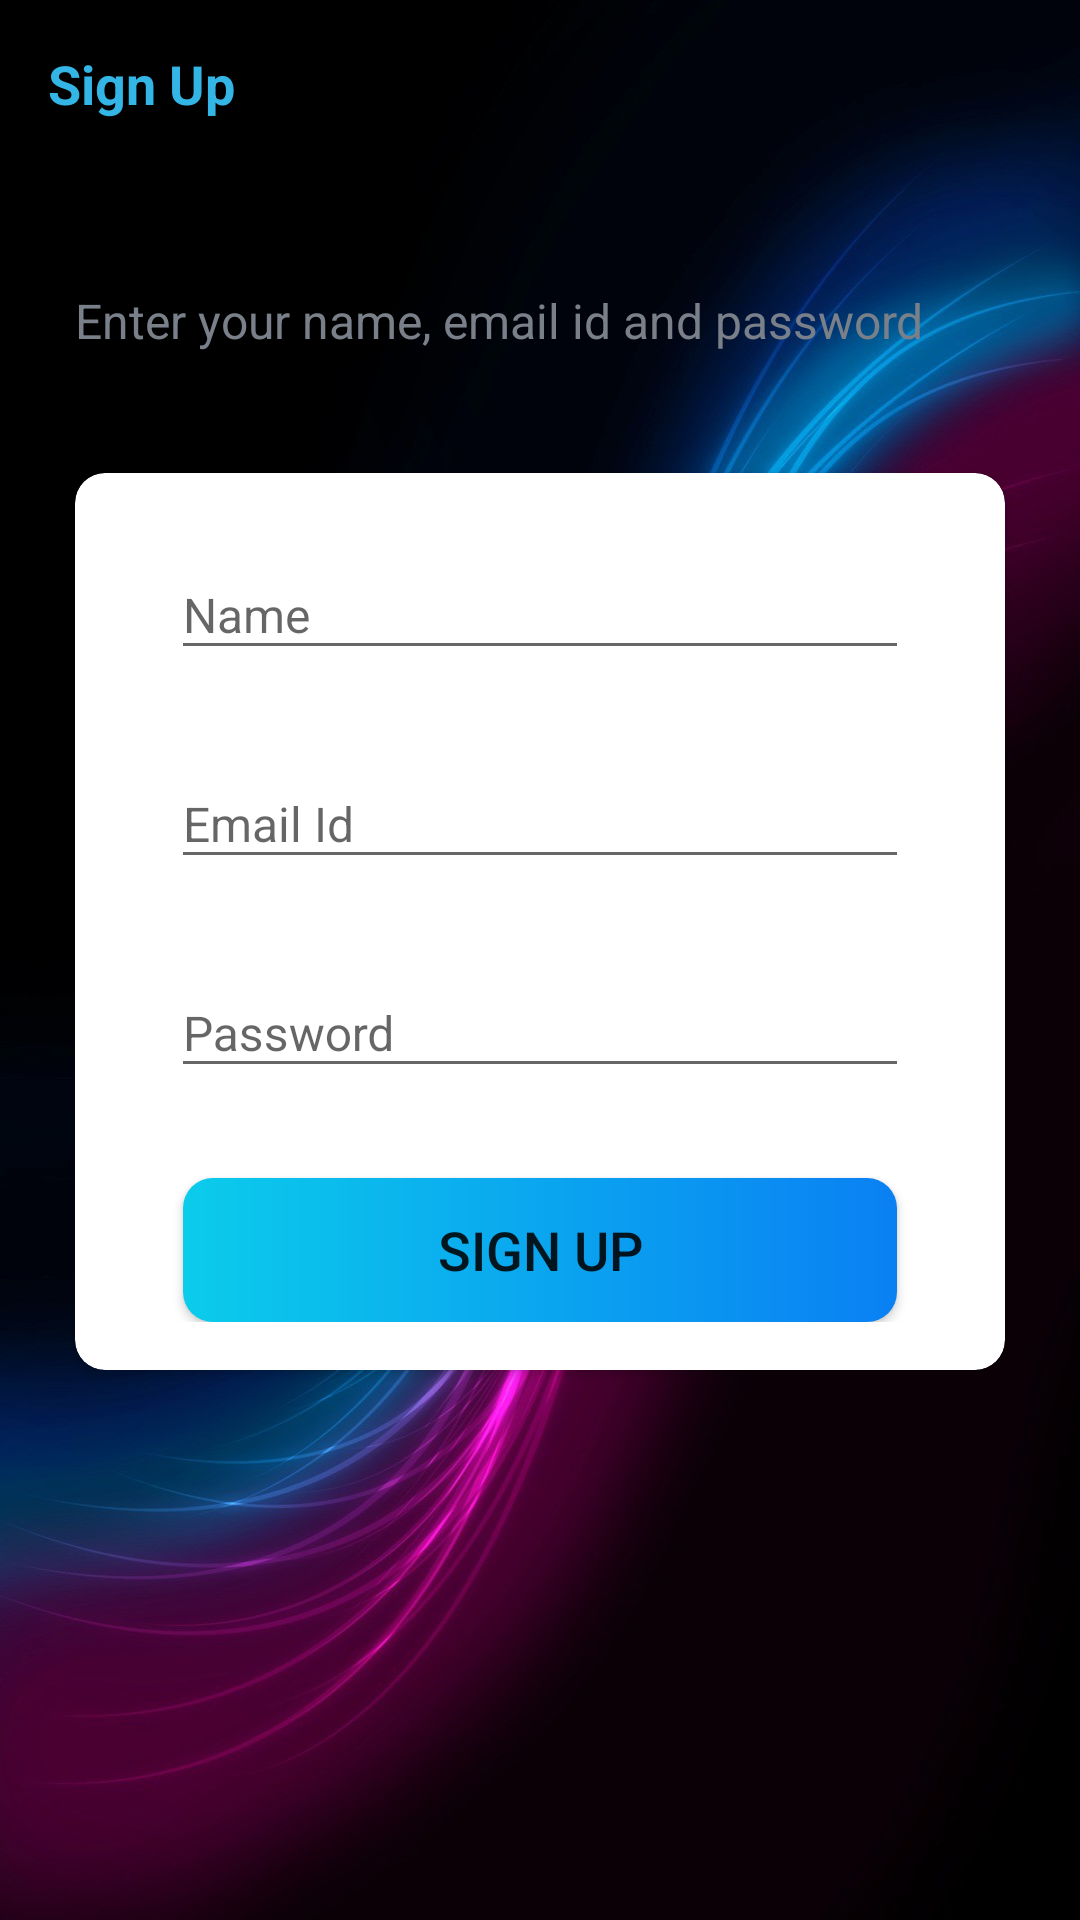

Layout XML and referenced resources for this Android screen:
<!-- AndroidManifest.xml: activity theme AppTheme.NoActionBar -->
<!-- res/layout/activity_sign_up.xml -->
<?xml version="1.0" encoding="utf-8"?>
<LinearLayout xmlns:android="http://schemas.android.com/apk/res/android"
    xmlns:app="http://schemas.android.com/apk/res-auto"
    xmlns:tools="http://schemas.android.com/tools"
    android:layout_width="match_parent"
    android:layout_height="match_parent"
    android:orientation="vertical"
    android:background="@drawable/splash_screen_project"
    tools:context=".activities.SignUpActivity">

    <androidx.appcompat.widget.Toolbar
        android:layout_width="match_parent"
        android:layout_height="?attr/actionBarSize"
        android:id="@+id/toolbar_sign_up">

        <TextView
            android:layout_width="match_parent"
            android:layout_height="match_parent"
            android:id="@+id/tv_title"
            android:gravity="center_vertical"
            android:text="Sign Up"
            android:textColor="@android:color/holo_blue_light"
            android:textSize="@dimen/toolbar_title_text_size"
            android:textStyle="bold"/>
    </androidx.appcompat.widget.Toolbar>

    <LinearLayout
        android:layout_width="match_parent"
        android:layout_height="match_parent"
        android:layout_gravity="center"
        android:layout_marginTop="@dimen/authentication_screen_content_marginTop"
        android:orientation="vertical">

        <TextView
            android:layout_width="match_parent"
            android:layout_height="wrap_content"
            android:layout_marginStart="@dimen/authentication_screen_marginStartEnd"
            android:layout_marginEnd="@dimen/authentication_screen_marginStartEnd"
            android:text="@string/sign_up_description"
            android:textColor="@color/text_secondary_color"
            android:textSize="@dimen/authentication_description_text_size"/>

        <androidx.cardview.widget.CardView
            android:layout_width="match_parent"
            android:layout_height="wrap_content"
            android:layout_marginStart="@dimen/authentication_screen_marginStartEnd"
            android:layout_marginEnd="@dimen/authentication_screen_marginStartEnd"
            android:layout_marginTop="@dimen/authentication_screen_content_marginTop"
            android:elevation="@dimen/card_view_elevation"
            app:cardCornerRadius="@dimen/card_view_corner_radius">
            
            <LinearLayout
                android:layout_width="match_parent"
                android:layout_height="wrap_content"
                android:orientation="vertical"
                android:padding="16dp">

                <com.google.android.material.textfield.TextInputLayout
                    android:layout_width="match_parent"
                    android:layout_height="wrap_content"
                    android:layout_marginStart="@dimen/authentication_screen_til_marginStartEnd"
                    android:layout_marginEnd="@dimen/authentication_screen_til_marginStartEnd">

                    <androidx.appcompat.widget.AppCompatEditText
                        android:layout_width="match_parent"
                        android:layout_height="wrap_content"
                        android:id="@+id/et_name"
                        android:hint="Name"
                        android:textColorHint="@android:color/white"

                        android:inputType="textEmailAddress"
                        android:textSize="@dimen/et_text_size"/>

                </com.google.android.material.textfield.TextInputLayout>

                <com.google.android.material.textfield.TextInputLayout
                    android:layout_width="match_parent"
                    android:layout_height="wrap_content"
                    android:layout_marginStart="@dimen/authentication_screen_til_marginStartEnd"
                    android:layout_marginTop="@dimen/authentication_screen_til_marginTop"
                    android:layout_marginEnd="@dimen/authentication_screen_til_marginStartEnd">

                    <androidx.appcompat.widget.AppCompatEditText
                        android:layout_width="match_parent"
                        android:layout_height="wrap_content"
                        android:id="@+id/et_email"
                        android:hint="Email Id"


                        android:inputType="textEmailAddress"
                        android:textSize="@dimen/et_text_size"/>

                </com.google.android.material.textfield.TextInputLayout>

                <com.google.android.material.textfield.TextInputLayout
                    android:layout_width="match_parent"
                    android:layout_height="wrap_content"
                    android:layout_marginStart="@dimen/authentication_screen_til_marginStartEnd"
                    android:layout_marginTop="@dimen/authentication_screen_til_marginTop"
                    android:layout_marginEnd="@dimen/authentication_screen_til_marginStartEnd">

                    <androidx.appcompat.widget.AppCompatEditText
                        android:layout_width="match_parent"
                        android:layout_height="wrap_content"
                        android:id="@+id/et_password"
                        android:hint="Password"
                        android:inputType="textEmailAddress"
                        android:textSize="@dimen/et_text_size"/>

                </com.google.android.material.textfield.TextInputLayout>

                <Button
                    android:layout_width="match_parent"
                    android:layout_height="wrap_content"
                    android:id="@+id/btn_sign_up"
                    android:layout_gravity="center"
                    android:layout_marginStart="@dimen/btn_marginStartEnd"
                    android:layout_marginEnd="@dimen/btn_marginStartEnd"
                    android:layout_marginTop="@dimen/sign_up_screen_btn_marginTop"
                    android:background="@drawable/shape_button_rounded"
                    android:foreground="?attr/selectableItemBackground"
                    android:paddingTop="@dimen/btn_paddingTopBottom"
                    android:paddingBottom="@dimen/btn_paddingTopBottom"
                    android:text="Sign Up"
                    android:textSize="@dimen/btn_text_size"/>

            </LinearLayout>
        </androidx.cardview.widget.CardView>

    </LinearLayout>

</LinearLayout>
<!-- resources referenced by this layout -->
<resources>
  <color name="text_secondary_color">#7A8089</color>
  <dimen name="authentication_description_text_size">16sp</dimen>
  <dimen name="authentication_screen_content_marginTop">40dp</dimen>
  <dimen name="authentication_screen_marginStartEnd">25dp</dimen>
  <dimen name="authentication_screen_til_marginStartEnd">16dp</dimen>
  <dimen name="authentication_screen_til_marginTop">20dp</dimen>
  <dimen name="btn_marginStartEnd">20dp</dimen>
  <dimen name="btn_paddingTopBottom">8dp</dimen>
  <dimen name="btn_text_size">18sp</dimen>
  <dimen name="card_view_corner_radius">10dp</dimen>
  <dimen name="card_view_elevation">10dp</dimen>
  <dimen name="et_text_size">16sp</dimen>
  <dimen name="sign_up_screen_btn_marginTop">30dp</dimen>
  <dimen name="toolbar_title_text_size">18sp</dimen>
  <!-- drawable shape_button_rounded (drawable) -->
  <?xml version="1.0" encoding="utf-8"?>
  <shape xmlns:android="http://schemas.android.com/apk/res/android"
      android:shape="rectangle">
  
      <gradient android:type="linear"
          android:angle="360"
          android:startColor="#0BCCEB"
          android:endColor="#0A80F3"/>
      <corners android:radius="10dp"/>
  </shape>
  <!-- drawable splash_screen_project: jpeg bitmap (drawable, 146154 bytes) -->
  <string name="sign_up_description">Enter your name, email id and password</string>
  <style name="AppTheme.NoActionBar">
  
          <item name="windowActionBar">false</item>
          <item name="windowNoTitle">true</item>
      </style>
</resources>
